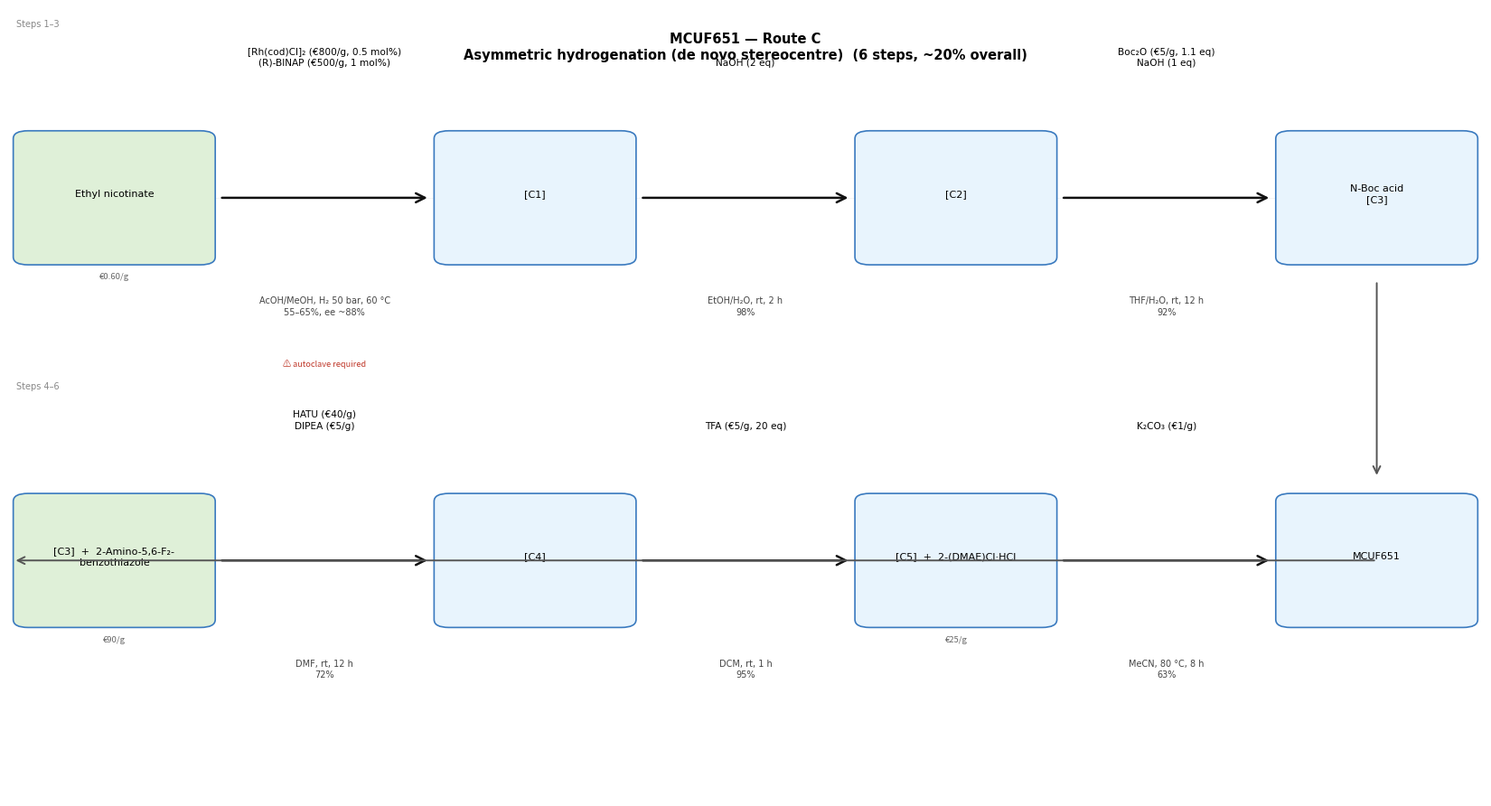

Write the Python code that produced this figure. (Note: this script raises an exception after producing the figure.)

import matplotlib
matplotlib.use('Agg')
import matplotlib.pyplot as plt
import matplotlib.patches as mpatches

def make_scheme_2row(row1, row2, title, filename):
    """
    row1, row2: lists of step dicts (same format as make_scheme).
    Steps in row1 flow left→right, then an arrow drops to row2 which continues left→right.
    """
    n1, n2 = len(row1), len(row2)
    n_max  = max(n1, n2)
    STEP_W = 5.2
    PAD    = 1.0
    fig_w  = n_max * STEP_W + PAD
    fig_h  = 9.5          # tall enough for two rows + connector

    total_slots1 = 2 * n1 + 1
    total_slots2 = 2 * n2 + 1
    slot_w1 = 1.0 / (2 * n_max + 1)   # uniform slot width
    slot_w2 = slot_w1

    y_top = 0.76    # centre of top row
    y_bot = 0.30    # centre of bottom row
    box_h = 0.15
    box_w = slot_w1 * 0.82

    fig, ax = plt.subplots(figsize=(fig_w, fig_h))
    ax.set_xlim(0, 1); ax.set_ylim(0, 1); ax.axis('off')
    ax.set_facecolor('white'); fig.patch.set_facecolor('white')
    ax.text(0.5, 0.97, title, ha='center', va='top', fontsize=10.5,
            fontweight='bold', fontfamily='DejaVu Sans', multialignment='center')

    FS_BOX=8.0; FS_A=7.6; FS_B=7.0; FS_W=6.6; FS_P=6.8

    def cbox(cx, cy, lines, color, price=None):
        bx, by = cx - box_w/2, cy - box_h/2
        ax.add_patch(mpatches.FancyBboxPatch((bx, by), box_w, box_h,
            boxstyle="round,pad=0.010", lw=1.2,
            edgecolor='#3a7abf', facecolor=color, zorder=3))
        ax.text(cx, cy+0.005, '\n'.join(lines), ha='center', va='center',
                fontsize=FS_BOX, fontfamily='DejaVu Sans',
                multialignment='center', linespacing=1.35, zorder=4)
        if price:
            ax.text(cx, by-0.020, price, ha='center', va='top',
                    fontsize=FS_P, color='#666', fontstyle='italic', zorder=4)

    def harrow(x1, x2, y, reagents, cond, yld, warn=None):
        mx = (x1+x2)/2
        ax.annotate('', xy=(x2, y), xytext=(x1, y),
                    arrowprops=dict(arrowstyle='->', color='#111',
                                   lw=1.8, mutation_scale=18), zorder=5)
        # reagents above, with gap proportional to box_h
        above_y = y + box_h/2 + 0.09
        ax.text(mx, above_y, '\n'.join(reagents), ha='center', va='bottom',
                fontsize=FS_A, multialignment='center', linespacing=1.3,
                fontfamily='DejaVu Sans', zorder=5)
        below_y = y - box_h/2 - 0.05
        ax.text(mx, below_y, cond+('\n'+yld if yld else ''),
                ha='center', va='top', fontsize=FS_B, color='#444',
                multialignment='center', linespacing=1.3,
                fontfamily='DejaVu Sans', zorder=5)
        if warn:
            ax.text(mx, below_y - 0.08, warn, ha='center', va='top',
                    fontsize=FS_W, color='#c0392b', zorder=5)

    def draw_row(steps, y_mid, start_slot=0):
        for i, s in enumerate(steps):
            si = start_slot + i
            cs = 2*si; ps = 2*si+2
            cx=(cs+0.5)*slot_w1; x1=(cs+1)*slot_w1
            x2=(2*si+2)*slot_w1; px=(ps+0.5)*slot_w1
            cbox(cx, y_mid, s['sm_lines'],
                 '#DFF0D8' if (i==0 and start_slot==0) else '#E8F4FD',
                 s.get('sm_price'))
            harrow(x1, x2, y_mid, s['reagents'],
                   s.get('conditions',''), s.get('yield_str',''), s.get('warning'))
            if i == len(steps)-1:
                cbox(px, y_mid, s['product_lines'], '#E8F4FD' if start_slot==0 else '#FFF3CD',
                     s.get('product_price'))
        return (2*(start_slot+len(steps)-1)+2+0.5)*slot_w1  # x of last product box

    # draw row 1
    last_x = draw_row(row1, y_top, start_slot=0)
    # draw row 2
    draw_row(row2, y_bot, start_slot=0)

    # connector: vertical arrow from end of row1 down to start of row2,
    # then horizontal line to slot 0 of row2
    x_drop  = last_x
    x_start2 = (0 + 0.5)*slot_w1  # centre of first box in row2 ... actually we need to reach x1 of first arrow
    # drop vertically from (last_x, y_top) to (last_x, y_bot)
    ax.annotate('', xy=(last_x, y_bot + box_h/2 + 0.03),
                xytext=(last_x, y_top - box_h/2 - 0.03),
                arrowprops=dict(arrowstyle='->', color='#555',
                               lw=1.4, mutation_scale=14,
                               connectionstyle='arc3,rad=0'), zorder=5)
    # horizontal line from (last_x, y_bot+something) back left to (slot_w1*0.5, y_bot)
    ax.annotate('', xy=(slot_w1*0.5 - box_w/2 - 0.01, y_bot),
                xytext=(last_x, y_bot),
                arrowprops=dict(arrowstyle='->', color='#555',
                               lw=1.4, mutation_scale=14), zorder=5)

    ax.axhline(y_top, xmin=0.01, xmax=0.99, color='#eee', lw=0.4, zorder=1)
    ax.axhline(y_bot, xmin=0.01, xmax=0.99, color='#eee', lw=0.4, zorder=1)
    # row labels
    ax.text(0.005, y_top+box_h/2+0.14, 'Steps 1–3', va='bottom', ha='left',
            fontsize=7, color='#888', fontfamily='DejaVu Sans')
    ax.text(0.005, y_bot+box_h/2+0.14, 'Steps 4–6', va='bottom', ha='left',
            fontsize=7, color='#888', fontfamily='DejaVu Sans')

    plt.tight_layout(rect=[0,0,1,0.95])
    path = f"{OUT}/{filename}"
    plt.savefig(path, dpi=150, bbox_inches='tight', facecolor='white', edgecolor='none')
    plt.close()
    print(f"Saved: {path}")

make_scheme_2row(
    row1=[
        dict(sm_lines=['Ethyl nicotinate'], sm_price='€0.60/g',
             reagents=['[Rh(cod)Cl]₂ (€800/g, 0.5 mol%)', '(R)-BINAP (€500/g, 1 mol%)'],
             conditions='AcOH/MeOH, H₂ 50 bar, 60 °C', yield_str='55–65%, ee ~88%',
             warning='⚠ autoclave required',
             product_lines=['Ethyl (R)-nipecotate', '[C1]']),
        dict(sm_lines=['[C1]'],
             reagents=['NaOH (2 eq)'],
             conditions='EtOH/H₂O, rt, 2 h', yield_str='98%',
             product_lines=['(R)-Nipecotic acid', '[C2]']),
        dict(sm_lines=['[C2]'],
             reagents=['Boc₂O (€5/g, 1.1 eq)', 'NaOH (1 eq)'],
             conditions='THF/H₂O, rt, 12 h', yield_str='92%',
             product_lines=['N-Boc acid', '[C3]']),
    ],
    row2=[
        dict(sm_lines=['[C3]  +  2-Amino-5,6-F₂-', 'benzothiazole'],
             sm_price='€90/g',
             reagents=['HATU (€40/g)', 'DIPEA (€5/g)'],
             conditions='DMF, rt, 12 h', yield_str='72%',
             product_lines=['N-Boc amide', '[C4]']),
        dict(sm_lines=['[C4]'],
             reagents=['TFA (€5/g, 20 eq)'],
             conditions='DCM, rt, 1 h', yield_str='95%',
             product_lines=['Free NH amide', '[C5]']),
        dict(sm_lines=['[C5]  +  2-(DMAE)Cl·HCl'],
             sm_price='€25/g',
             reagents=['K₂CO₃ (€1/g)'],
             conditions='MeCN, 80 °C, 8 h', yield_str='63%',
             product_lines=['MCUF651']),
    ],
    title='MCUF651 — Route C\nAsymmetric hydrogenation (de novo stereocentre)  (6 steps, ~20% overall)',
    filename='mcuf651_C_v3.png'
)
print("done")
